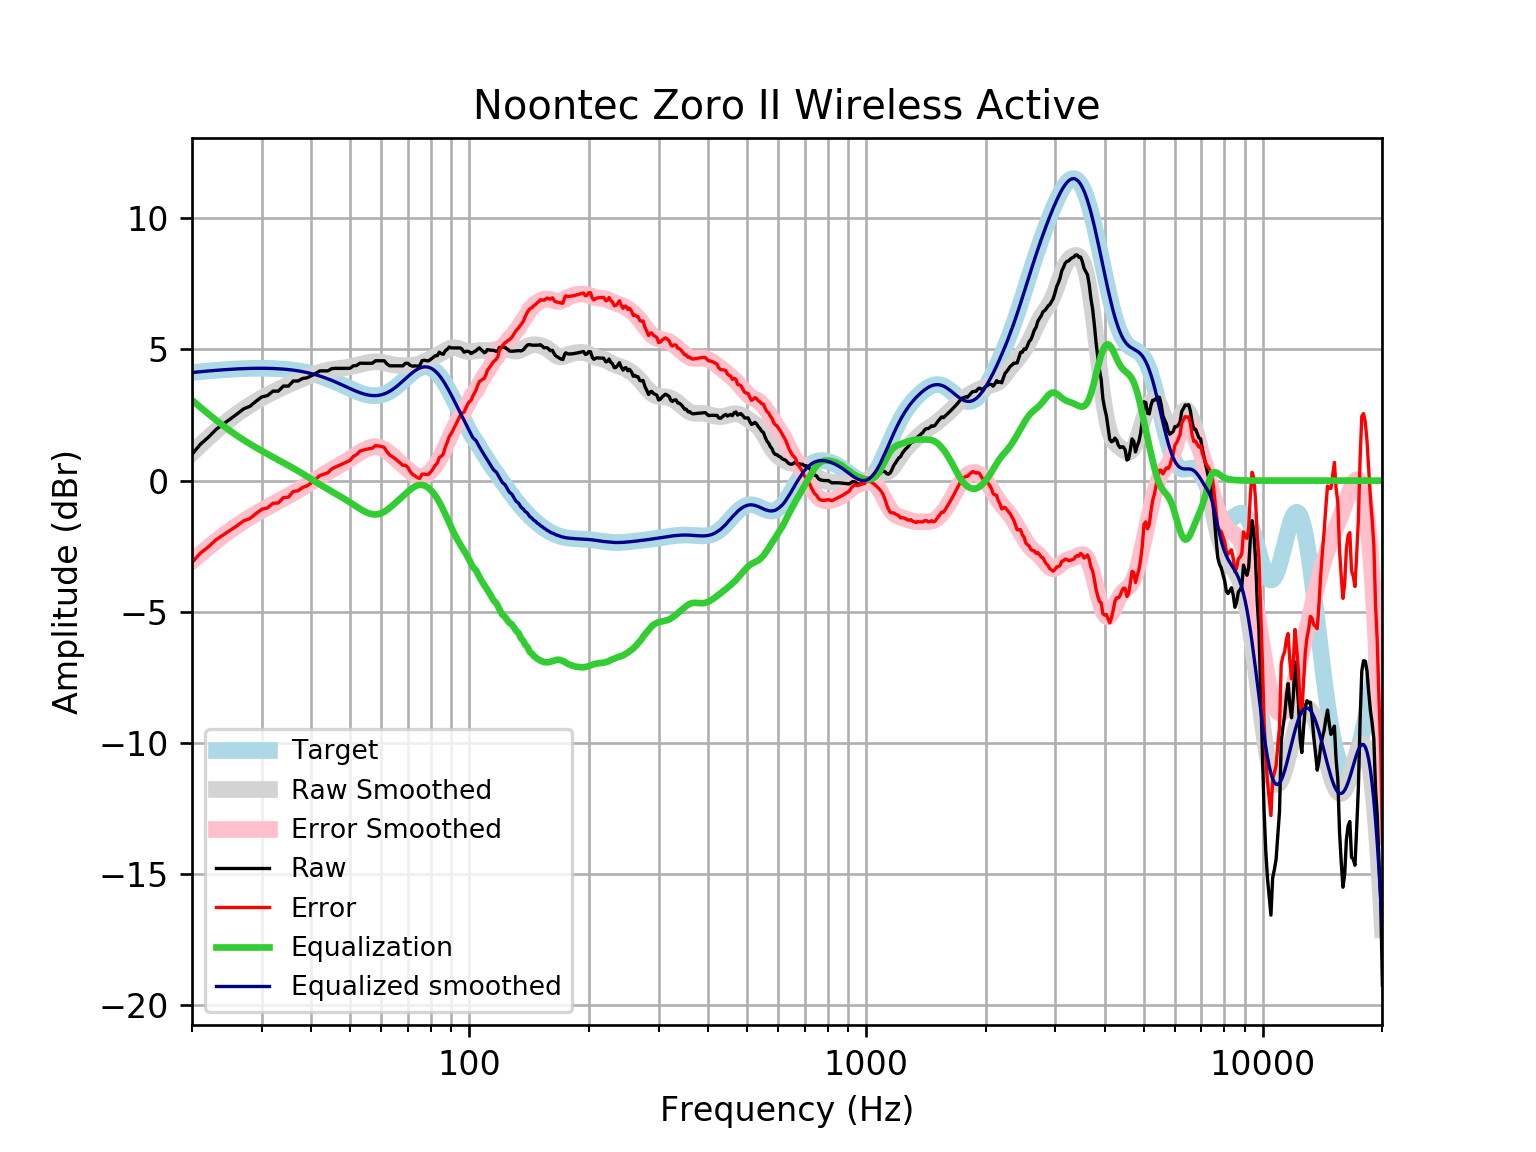

The data file committed next to this chart (first rows):
frequency, raw, error, smoothed, error_smoothed, equalization, equalized_raw, equalized_smoothed, target
20, 1.002, -3.119, 1.05, -3.07, 3.07, 4.072, 4.121, 4.121
21, 1.387, -2.765, 1.355, -2.797, 2.797, 4.184, 4.152, 4.152
22, 1.656, -2.525, 1.638, -2.542, 2.542, 4.198, 4.18, 4.18
23, 1.952, -2.253, 1.9, -2.306, 2.306, 4.258, 4.205, 4.205
24, 2.159, -2.068, 2.139, -2.088, 2.088, 4.246, 4.227, 4.227
25, 2.351, -1.893, 2.355, -1.889, 1.889, 4.241, 4.245, 4.245
26, 2.544, -1.715, 2.55, -1.709, 1.709, 4.254, 4.259, 4.259
27, 2.737, -1.533, 2.725, -1.546, 1.546, 4.283, 4.271, 4.271
28, 2.834, -1.445, 2.881, -1.397, 1.397, 4.231, 4.279, 4.278
29, 3.026, -1.256, 3.023, -1.26, 1.26, 4.287, 4.283, 4.283
30, 3.192, -1.092, 3.151, -1.133, 1.133, 4.325, 4.284, 4.284
31, 3.241, -1.04, 3.268, -1.013, 1.013, 4.254, 4.281, 4.281
32, 3.412, -0.8628, 3.376, -0.8988, 0.8988, 4.311, 4.275, 4.275
33, 3.412, -0.8529, 3.476, -0.789, 0.789, 4.201, 4.265, 4.265
34, 3.605, -0.6462, 3.569, -0.6823, 0.6823, 4.287, 4.251, 4.251
35, 3.605, -0.6284, 3.656, -0.5773, 0.5773, 4.182, 4.233, 4.233
36, 3.798, -0.4136, 3.738, -0.4732, 0.4732, 4.271, 4.211, 4.211
37, 3.798, -0.3874, 3.816, -0.3692, 0.3692, 4.167, 4.185, 4.185
38, 3.894, -0.2605, 3.889, -0.2648, 0.2648, 4.159, 4.154, 4.155
39, 3.92, -0.1995, 3.958, -0.1604, 0.1604, 4.081, 4.119, 4.12
40, 3.999, -0.08099, 4.023, -0.05669, 0.05669, 4.056, 4.079, 4.08
41, 4.087, 0.05032, 4.081, 0.04522, -0.04522, 4.042, 4.035, 4.037
42, 4.183, 0.1947, 4.131, 0.1441, -0.1441, 4.039, 3.987, 3.989
43, 4.183, 0.2465, 4.174, 0.2388, -0.2388, 3.945, 3.935, 3.937
44, 4.183, 0.302, 4.209, 0.329, -0.329, 3.854, 3.88, 3.881
45, 4.269, 0.4462, 4.236, 0.4151, -0.4151, 3.854, 3.821, 3.823
46, 4.28, 0.5178, 4.258, 0.498, -0.498, 3.782, 3.76, 3.762
47, 4.28, 0.5803, 4.277, 0.5794, -0.5794, 3.7, 3.698, 3.7
48, 4.28, 0.6435, 4.296, 0.6608, -0.6608, 3.619, 3.635, 3.636
49, 4.28, 0.7063, 4.316, 0.7432, -0.7432, 3.537, 3.572, 3.574
50, 4.28, 0.7676, 4.339, 0.827, -0.827, 3.453, 3.512, 3.512
51, 4.376, 0.9223, 4.365, 0.9113, -0.9113, 3.465, 3.454, 3.454
52, 4.39, 0.9903, 4.395, 0.9944, -0.9944, 3.396, 3.4, 3.4
53, 4.477, 1.126, 4.426, 1.074, -1.074, 3.403, 3.352, 3.351
54, 4.473, 1.163, 4.457, 1.146, -1.146, 3.327, 3.311, 3.31
55, 4.473, 1.196, 4.486, 1.207, -1.207, 3.265, 3.279, 3.276
56, 4.473, 1.22, 4.509, 1.254, -1.254, 3.219, 3.255, 3.253
57, 4.479, 1.24, 4.525, 1.283, -1.283, 3.195, 3.242, 3.239
58, 4.569, 1.332, 4.532, 1.292, -1.292, 3.277, 3.24, 3.237
59, 4.569, 1.323, 4.529, 1.278, -1.278, 3.291, 3.25, 3.246
60, 4.569, 1.301, 4.515, 1.243, -1.243, 3.326, 3.272, 3.268
61, 4.569, 1.268, 4.494, 1.189, -1.189, 3.38, 3.305, 3.301
62, 4.447, 1.101, 4.469, 1.119, -1.119, 3.328, 3.35, 3.346
63, 4.376, 0.9743, 4.444, 1.038, -1.038, 3.339, 3.406, 3.402
64, 4.376, 0.9087, 4.421, 0.9499, -0.9499, 3.426, 3.471, 3.468
65, 4.376, 0.8348, 4.404, 0.8595, -0.8595, 3.517, 3.545, 3.542
66, 4.376, 0.7541, 4.393, 0.7689, -0.7689, 3.607, 3.625, 3.622
67, 4.376, 0.6688, 4.388, 0.6791, -0.6791, 3.697, 3.709, 3.707
68, 4.376, 0.5808, 4.387, 0.5907, -0.5907, 3.786, 3.796, 3.796
69, 4.473, 0.5888, 4.388, 0.5041, -0.5041, 3.969, 3.884, 3.884
70, 4.474, 0.5035, 4.39, 0.4207, -0.4207, 4.053, 3.97, 3.97
71, 4.392, 0.339, 4.394, 0.3429, -0.3429, 4.049, 4.051, 4.053
72, 4.36, 0.2319, 4.4, 0.2745, -0.2745, 4.086, 4.126, 4.128
73, 4.376, 0.1812, 4.411, 0.2194, -0.2194, 4.157, 4.192, 4.195
74, 4.361, 0.1092, 4.429, 0.1812, -0.1812, 4.179, 4.248, 4.251
75, 4.382, 0.08675, 4.454, 0.1624, -0.1624, 4.22, 4.291, 4.295
76, 4.573, 0.2478, 4.485, 0.1641, -0.1641, 4.409, 4.321, 4.325
77, 4.588, 0.2476, 4.523, 0.1862, -0.1862, 4.402, 4.336, 4.341
78, 4.569, 0.2286, 4.564, 0.2276, -0.2276, 4.342, 4.336, 4.34
79, 4.569, 0.2449, 4.607, 0.2867, -0.2867, 4.282, 4.32, 4.324
... 553 more rows
